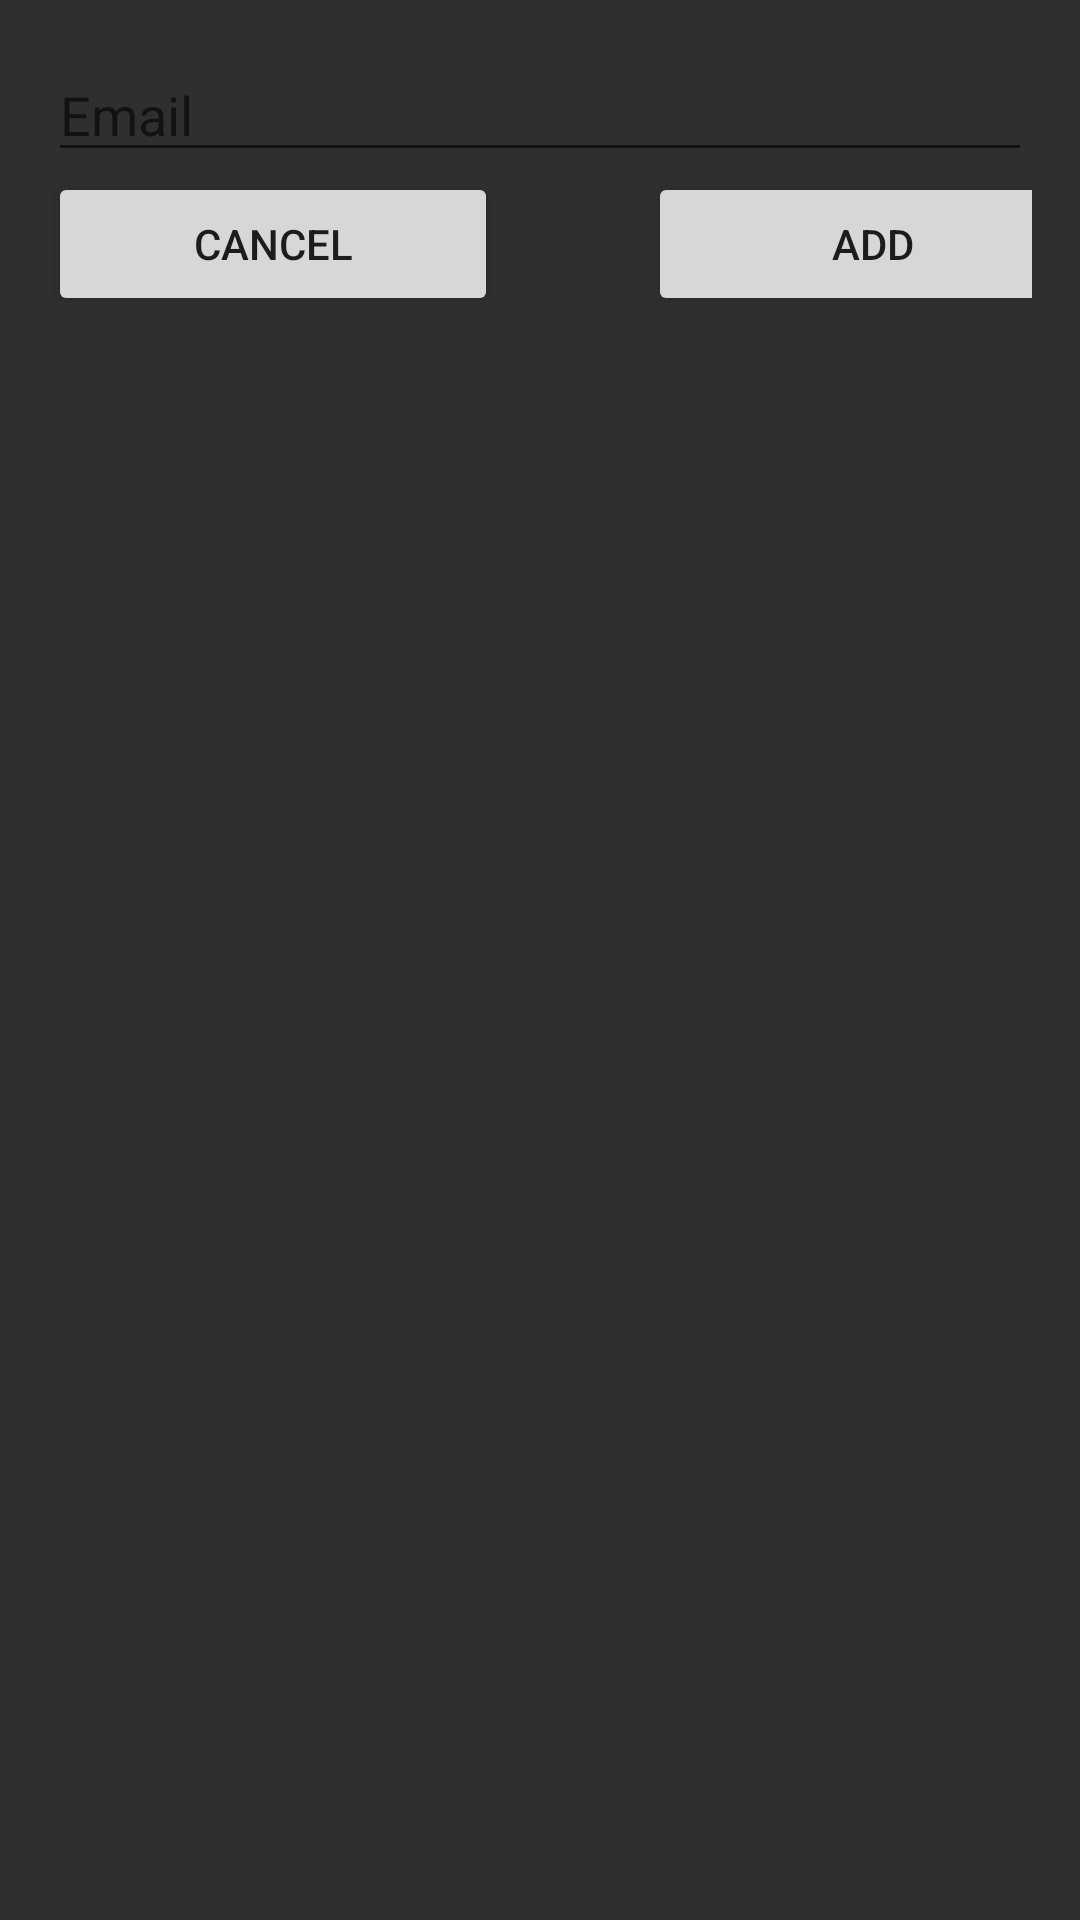

The Android layout XML behind this screen, and the referenced resources:
<!-- AndroidManifest.xml: application theme Theme.PlanIt -->
<!-- res/layout/popup_add_participant.xml -->
<?xml version="1.0" encoding="utf-8"?>
<LinearLayout xmlns:android="http://schemas.android.com/apk/res/android"
    android:layout_width="400dp"
    android:layout_height="300dp"
    android:orientation="vertical"
    android:background="#2f2f2f"
    android:padding="16dp">

    <EditText
        android:id="@+id/editTextEmail"
        android:layout_width="match_parent"
        android:layout_height="wrap_content"
        android:hint="Email" />

    <LinearLayout

        android:layout_width="match_parent"
        android:layout_height="wrap_content"
        android:orientation="horizontal">

        <Button
            android:id="@+id/buttonCancel"
            android:layout_height="wrap_content"
            android:layout_width="150dp"
            android:layout_marginRight="50dp"
            android:text="Cancel" />

        <Button
            android:id="@+id/buttonSave"
            android:layout_width="150dp"
            android:layout_height="wrap_content"
            android:text="Add" />

    </LinearLayout>


</LinearLayout>
<!-- resources referenced by this layout -->
<resources>
  <style name="Theme.PlanIt" parent="Theme.MaterialComponents.DayNight.DarkActionBar">
          
          <item name="colorPrimary">@color/purple_500</item>
          <item name="colorPrimaryVariant">@color/purple_700</item>
          <item name="colorOnPrimary">@color/white</item>
          
          <item name="colorSecondary">@color/teal_200</item>
          <item name="colorSecondaryVariant">@color/teal_700</item>
          <item name="colorOnSecondary">@color/black</item>
          
          <item name="android:statusBarColor">?attr/colorPrimaryVariant</item>
          
      </style>
  <!-- not gathered from this repository: default colours our renderer supplied (Android Studio template values) -->
  <color name="purple_500">#FF6200EE</color>
  <color name="purple_700">#FF3700B3</color>
  <color name="teal_200">#FF03DAC5</color>
  <color name="teal_700">#FF018786</color>
  <color name="black">#FF000000</color>
  <color name="white">#FFFFFFFF</color>
</resources>
